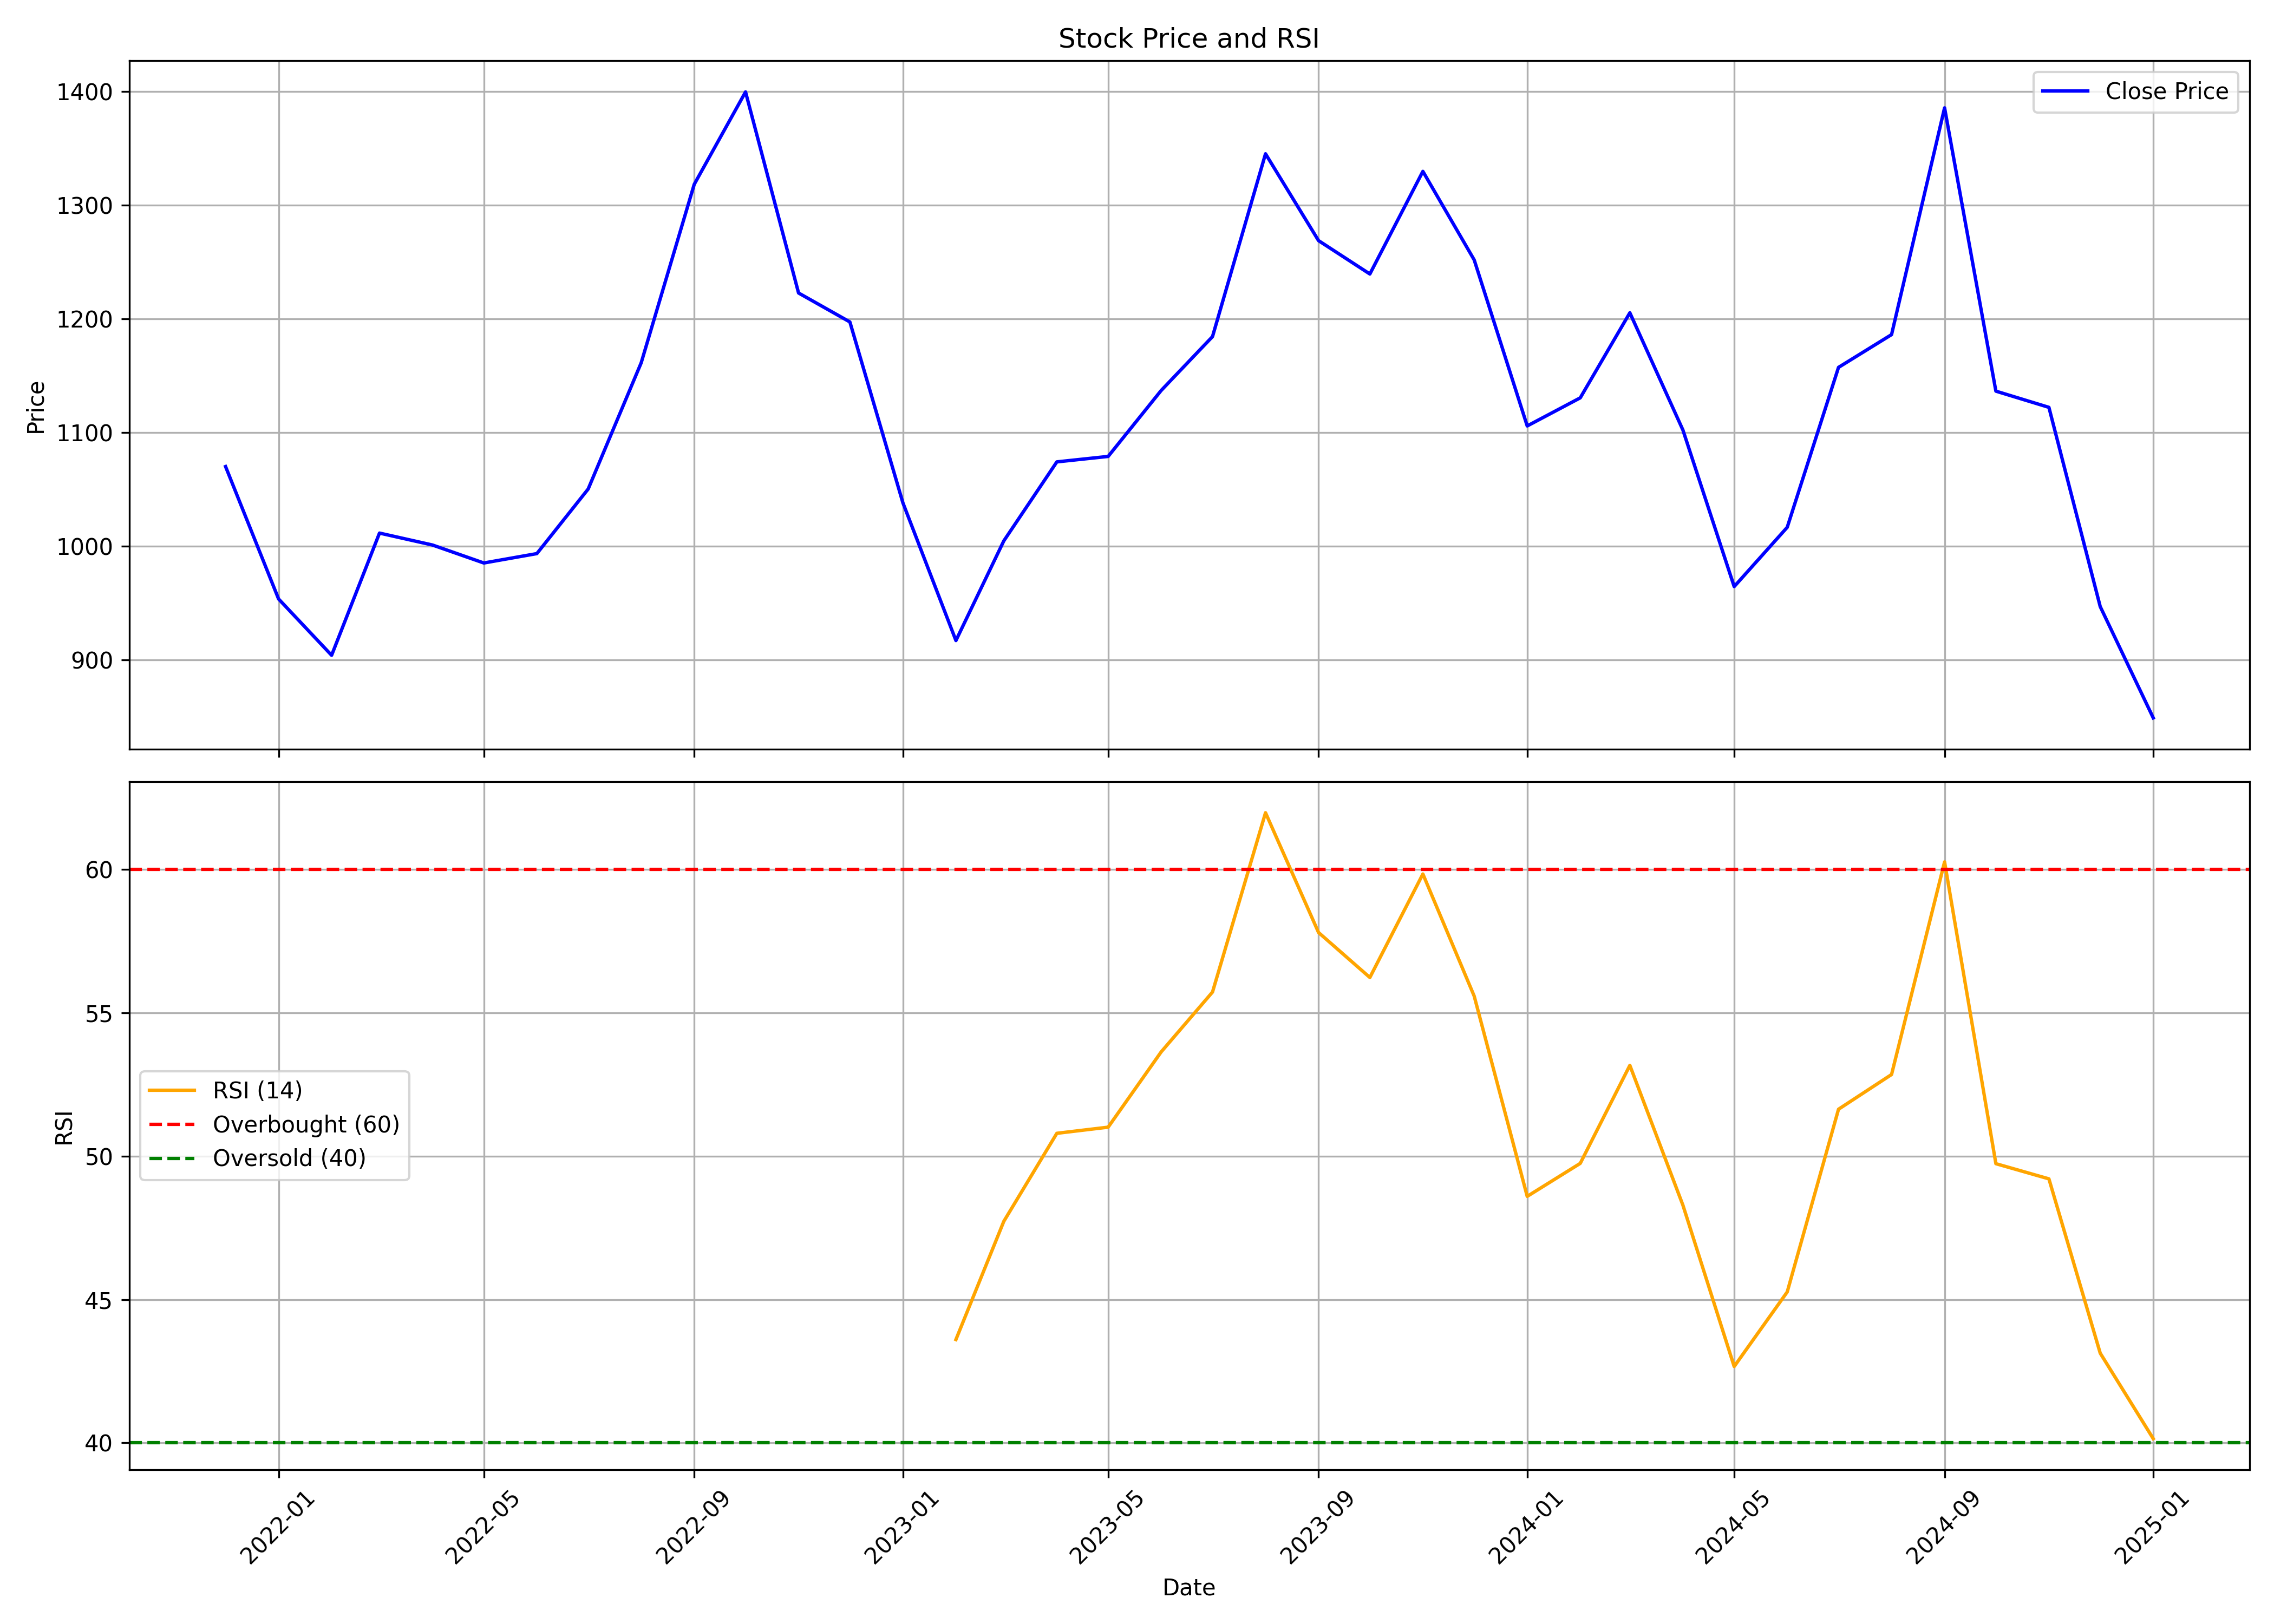

Source data for this figure (header and first rows):
, Unnamed: 0.1, Unnamed: 0, date, symbol, open, high, low, close, volume, rsi
0, 0, 0, 2021-12-01, GOCOLORS, 1284, 1324, 960.5, 1070, 15580249, 
1, 1, 1, 2022-01-01, GOCOLORS, 1050, 1134, 913, 953.5, 3284777, 
2, 2, 2, 2022-02-01, GOCOLORS, 960, 1085, 861.0, 904, 2144344, 
3, 3, 3, 2022-03-01, GOCOLORS, 904, 1039, 847.3, 1012, 1596336, 
4, 4, 4, 2022-04-01, GOCOLORS, 1012, 1074, 976.0, 1001, 1368291, 
5, 5, 5, 2022-05-01, GOCOLORS, 1000, 1157, 903.0, 985.2, 1881299, 
6, 6, 6, 2022-06-01, GOCOLORS, 1000, 1049, 874.0, 993.5, 1061984, 
7, 7, 7, 2022-07-01, GOCOLORS, 990.0, 1060, 960.0, 1050, 482781, 
8, 8, 8, 2022-08-01, GOCOLORS, 1085, 1224, 1046, 1161, 2490383, 
9, 9, 9, 2022-09-01, GOCOLORS, 1155, 1375, 1145, 1318, 1546813, 
10, 10, 10, 2022-10-01, GOCOLORS, 1329, 1445, 1287, 1399, 1009492, 
11, 11, 11, 2022-11-01, GOCOLORS, 1400, 1453, 1115, 1223, 1352400, 
12, 12, 12, 2022-12-01, GOCOLORS, 1265, 1268, 1101, 1197, 3940862, 
13, 13, 13, 2023-01-01, GOCOLORS, 1205, 1228, 1031, 1038, 797600, 
14, 14, 14, 2023-02-01, GOCOLORS, 1045, 1078, 876, 917.0, 1704920, 43.61
15, 15, 15, 2023-03-01, GOCOLORS, 915.0, 1020, 895.1, 1005, 1128210, 47.73
16, 16, 16, 2023-04-01, GOCOLORS, 1004, 1092, 982.0, 1074, 357075, 50.8
17, 17, 17, 2023-05-01, GOCOLORS, 1074, 1170, 1061, 1079, 1075456, 51.01
18, 18, 18, 2023-06-01, GOCOLORS, 1079, 1275, 1079, 1137, 11389142, 53.64
19, 19, 19, 2023-07-01, GOCOLORS, 1141, 1209, 1090, 1184, 1891219, 55.73
20, 20, 20, 2023-08-01, GOCOLORS, 1198, 1364, 1190, 1345, 2041066, 61.98
21, 21, 21, 2023-09-01, GOCOLORS, 1349, 1405, 1246, 1269, 768329, 57.8
22, 22, 22, 2023-10-01, GOCOLORS, 1269, 1335, 1228, 1239, 1279504, 56.24
23, 23, 23, 2023-11-01, GOCOLORS, 1230, 1345, 1198, 1330, 2999898, 59.85
24, 24, 24, 2023-12-01, GOCOLORS, 1348, 1357, 1200, 1252, 1926592, 55.59
25, 25, 25, 2024-01-01, GOCOLORS, 1240, 1248, 1059, 1106, 1819714, 48.6
26, 26, 26, 2024-02-01, GOCOLORS, 1118, 1265, 1035, 1130, 2320068, 49.75
27, 27, 27, 2024-03-01, GOCOLORS, 1136, 1247, 1005, 1205, 1840540, 53.17
28, 28, 28, 2024-04-01, GOCOLORS, 1208, 1275, 1098, 1102, 876283, 48.3
29, 29, 29, 2024-05-01, GOCOLORS, 1102, 1103, 933.3, 964.5, 2192025, 42.67
30, 30, 30, 2024-06-01, GOCOLORS, 995.0, 1101, 968.0, 1017, 1042610, 45.26
31, 31, 31, 2024-07-01, GOCOLORS, 1014, 1189, 1006, 1157, 1995530, 51.64
32, 32, 32, 2024-08-01, GOCOLORS, 1150, 1246, 1083, 1186, 742747, 52.85
33, 33, 33, 2024-09-01, GOCOLORS, 1186, 1408, 1112, 1385, 1850410, 60.27
34, 34, 34, 2024-10-01, GOCOLORS, 1370, 1400, 1061, 1136, 1226003, 49.74
35, 35, 35, 2024-11-01, GOCOLORS, 1165, 1252, 1051, 1122, 654386, 49.21
36, 36, 36, 2024-12-01, GOCOLORS, 1130, 1150, 936.0, 946.8, 706630, 43.13
37, 37, 37, 2025-01-01, GOCOLORS, 951.8, 1028, 840.4, 849.0, 1120416, 40.15
